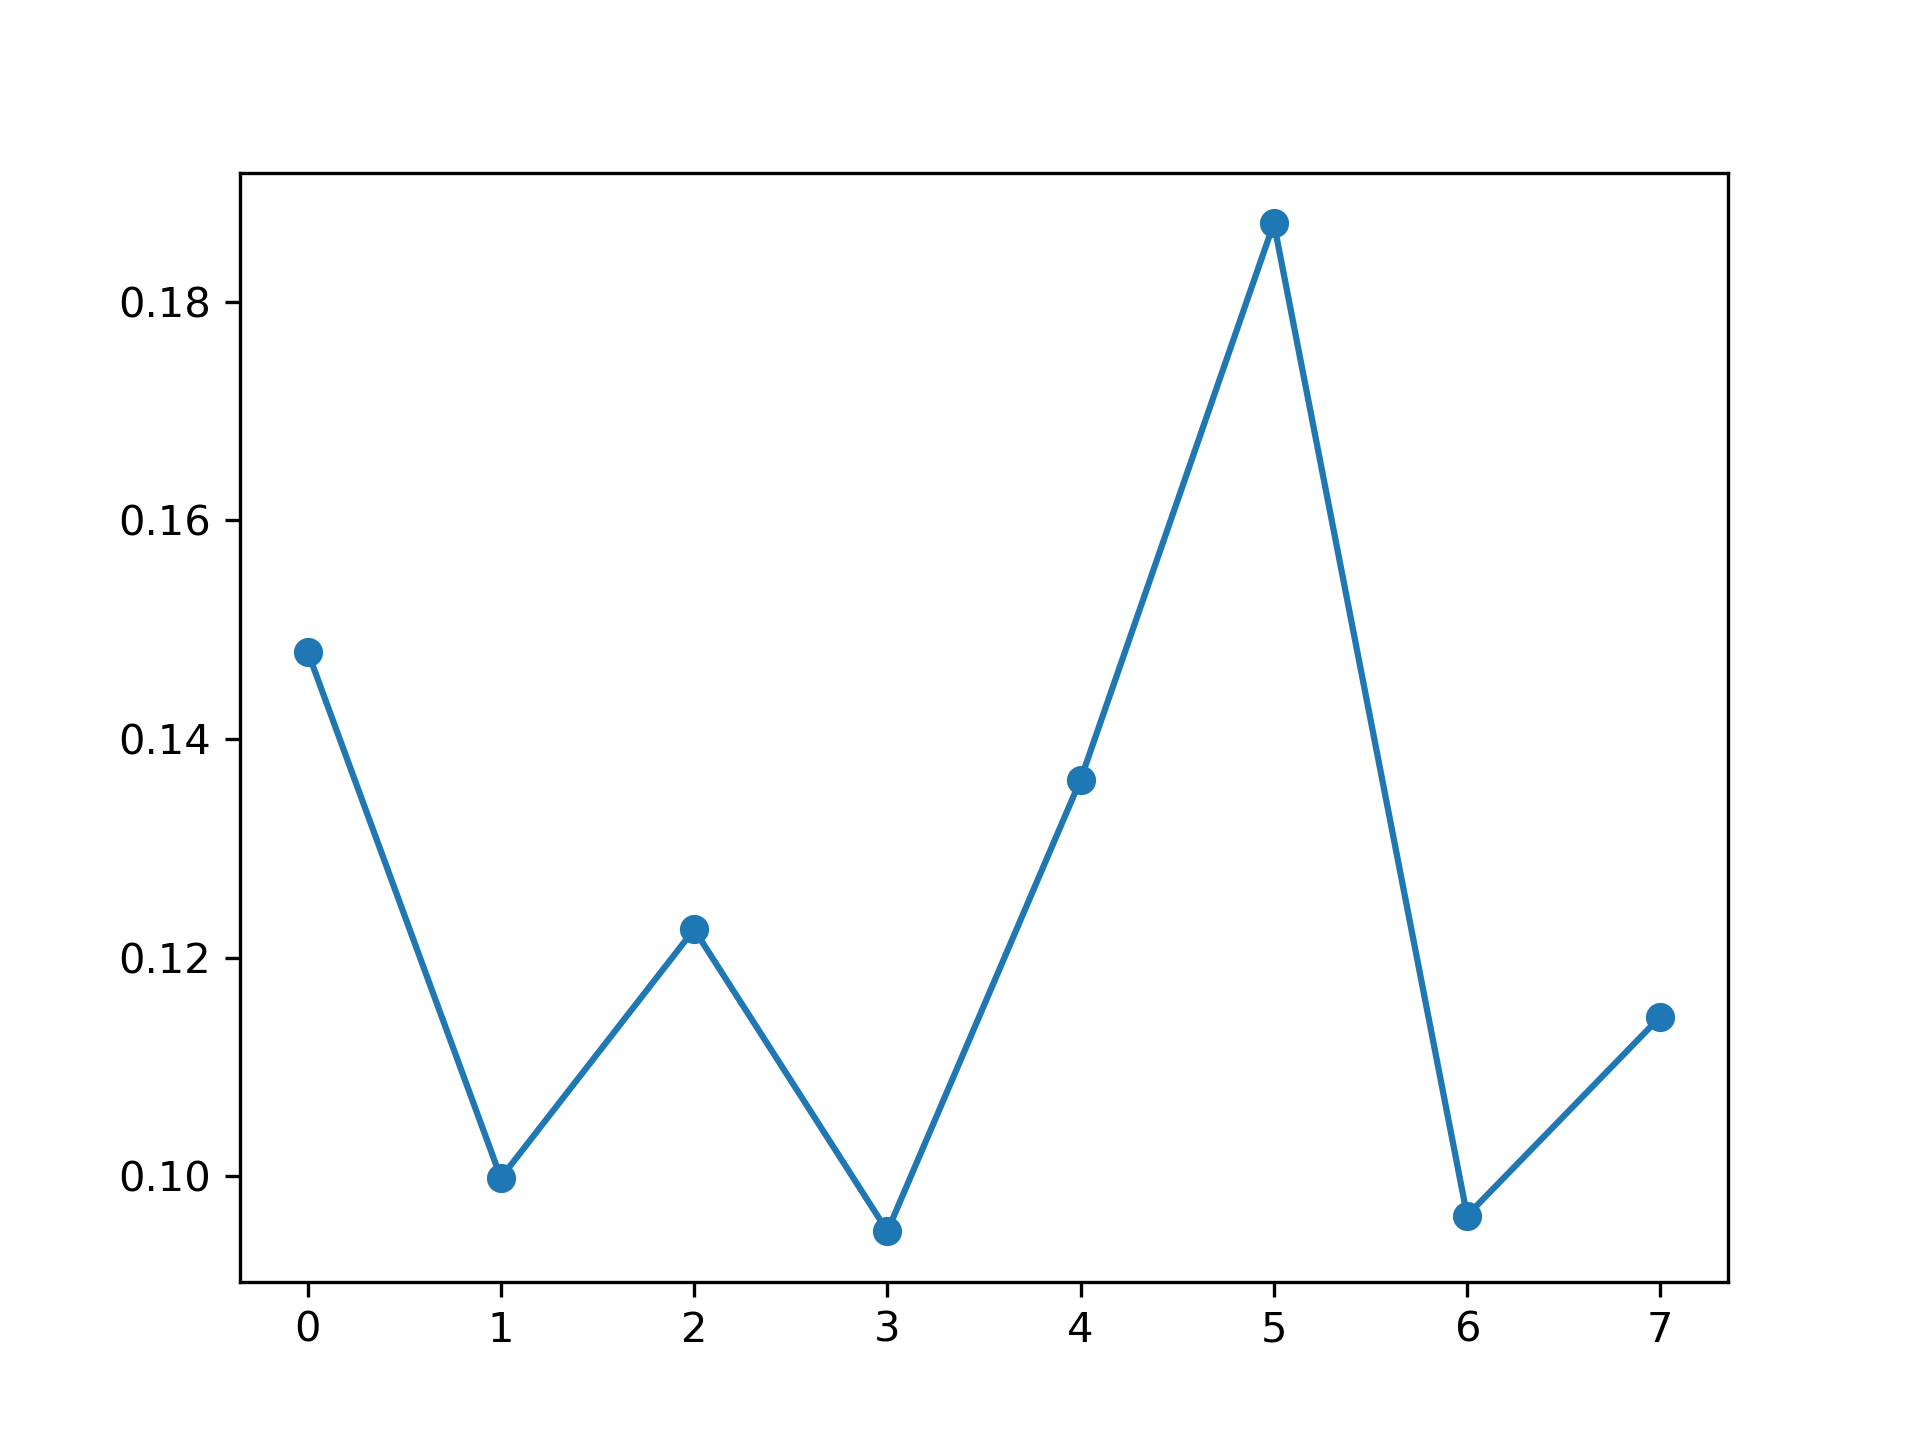

Data behind this chart, as committed beside it:
, feature_name, instance_level, global_attention
0, PM_US Post, 0.148, 0.1163
1, DEWP, 0.09987, 0.131
2, HUMI, 0.1226, 0.1306
3, PRES, 0.09499, 0.1163
4, TEMP, 0.1363, 0.1262
5, Iws, 0.1872, 0.1251
6, precipitation, 0.09642, 0.129
7, Iprec, 0.1146, 0.1254
